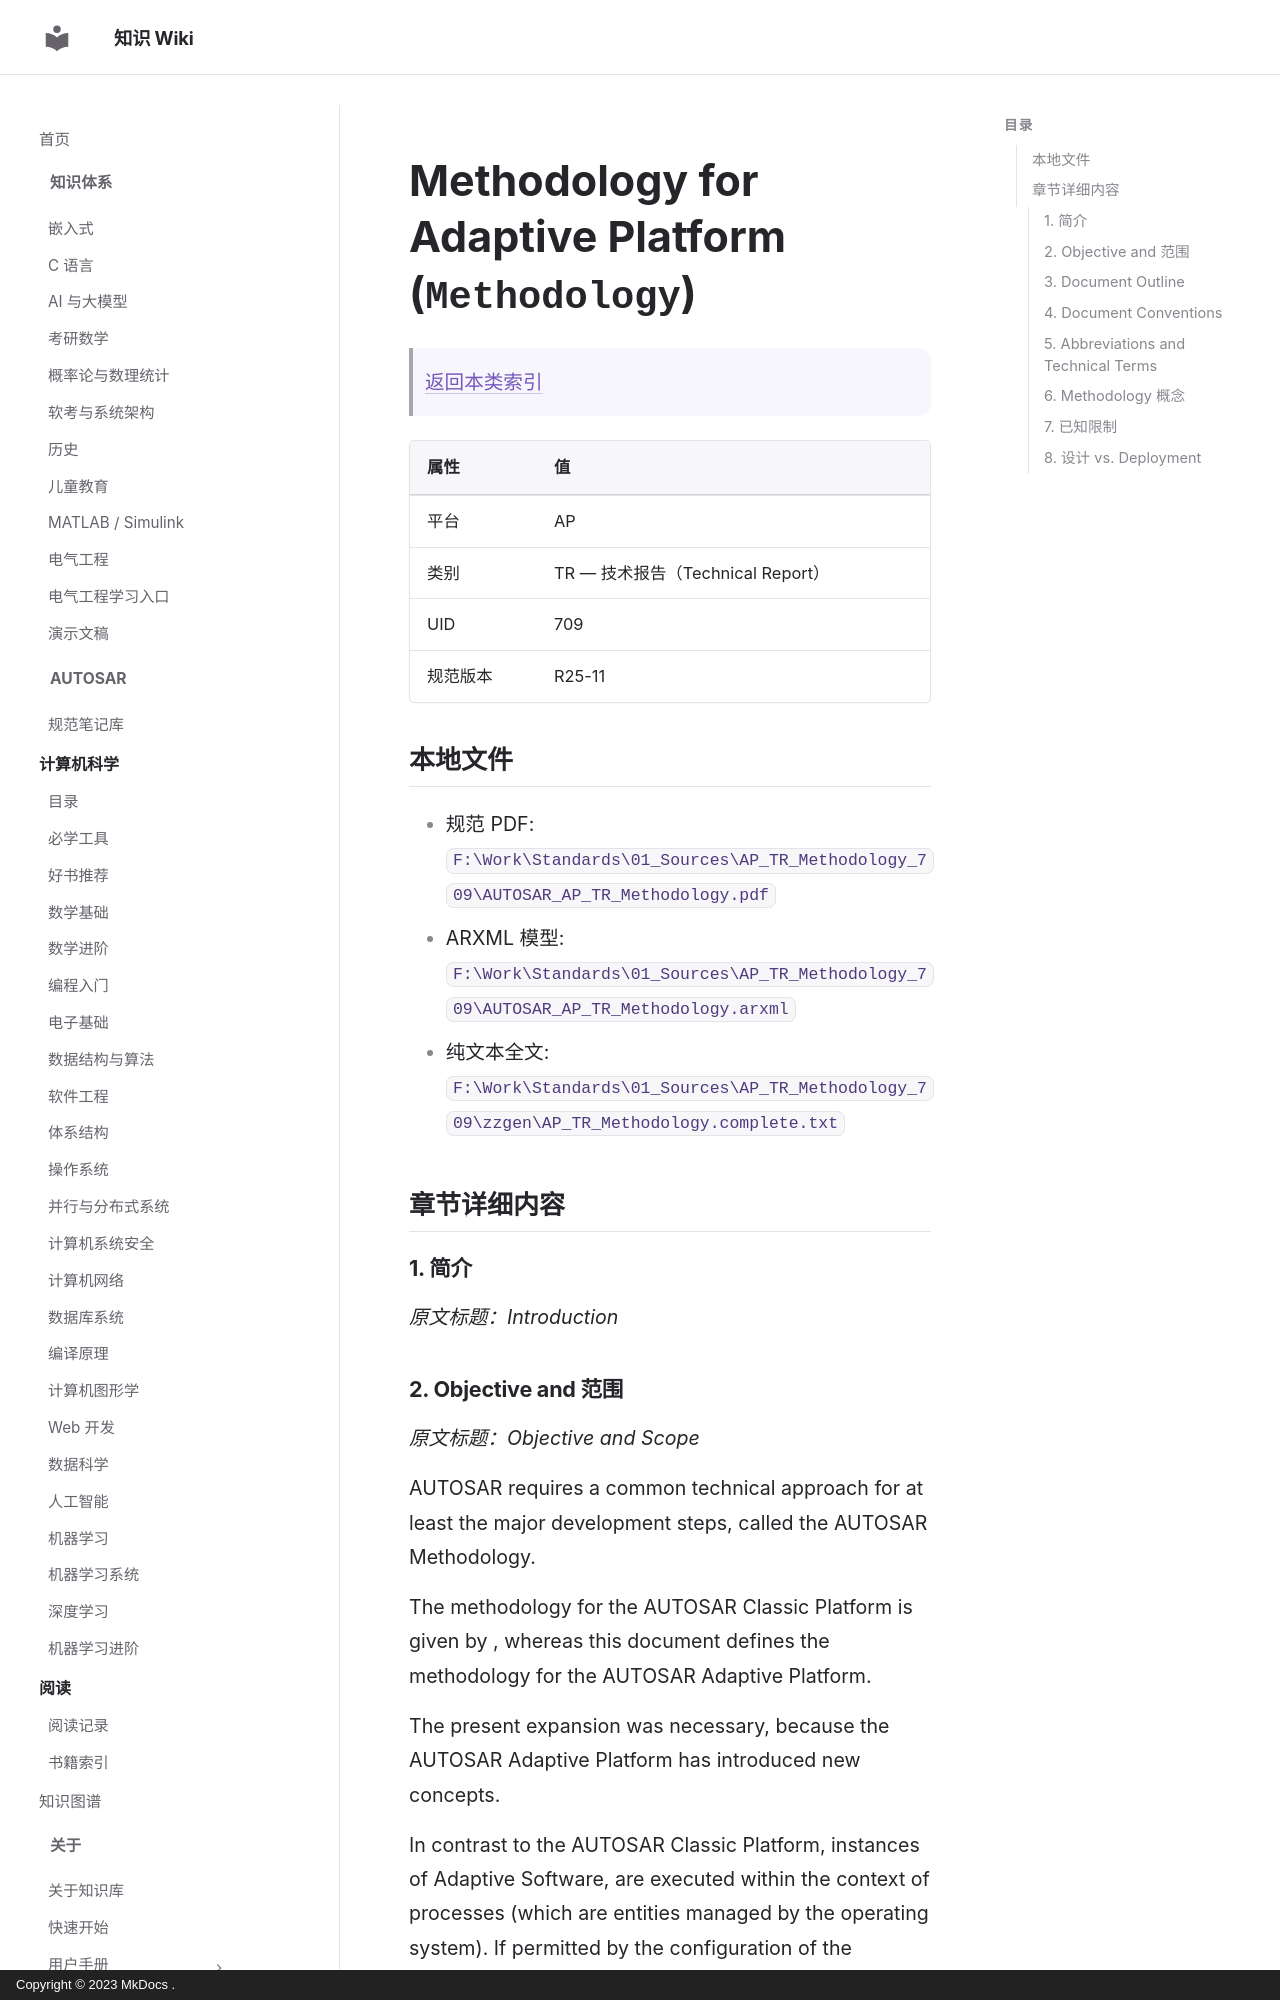

repository: ilikui/wiki · page: types/autosar/specs/AP/TR/Methodology/index.html · generator: mkdocs · copyright: Copyright © 2023 MkDocs .

# Methodology for Adaptive Platform (`Methodology`)

> [返回本类索引](index.md)

| 属性 | 值 |
|---|---|
| 平台 | AP |
| 类别 | TR — 技术报告（Technical Report） |
| UID | 709 |
| 规范版本 | R25-11 |

## 本地文件

- 规范 PDF: `F:\Work\Standards\01_Sources\AP_TR_Methodology_709\AUTOSAR_AP_TR_Methodology.pdf`
- ARXML 模型: `F:\Work\Standards\01_Sources\AP_TR_Methodology_709\AUTOSAR_AP_TR_Methodology.arxml`
- 纯文本全文: `F:\Work\Standards\01_Sources\AP_TR_Methodology_709\zzgen\AP_TR_Methodology.complete.txt`

## 章节详细内容

### 1. 简介
*原文标题：Introduction*

### 2. Objective and 范围
*原文标题：Objective and Scope*

AUTOSAR requires a common technical approach for at least the major development steps, called the AUTOSAR Methodology.

The methodology for the AUTOSAR Classic Platform is given by , whereas this document defines the methodology for the AUTOSAR Adaptive Platform.

The present expansion was necessary, because the AUTOSAR Adaptive Platform has introduced new concepts.

In contrast to the AUTOSAR Classic Platform, instances of Adaptive Software, are executed within the context of processes (which are entities managed by the operating system). If permitted by the configuration of the operating system, processes may be started, executed or stopped, at any time during the life cycle of a Machine. As a consequence, the way of configuration (by the means of Manifests) or when and how software packages are deployed (e.g., by software updates over-the-air) clearly differ from the concepts of the AUTOSAR Classic Platform.

Moreover, the term Machine has been newly introduced with the AUTOSAR Adaptive Platform. A Machine is quasi a virtualized ECU-HW, an entity where software can be deployed to.

> ……本章内容较长已节选，完整内容见「本地文件」中的纯文本全文。
